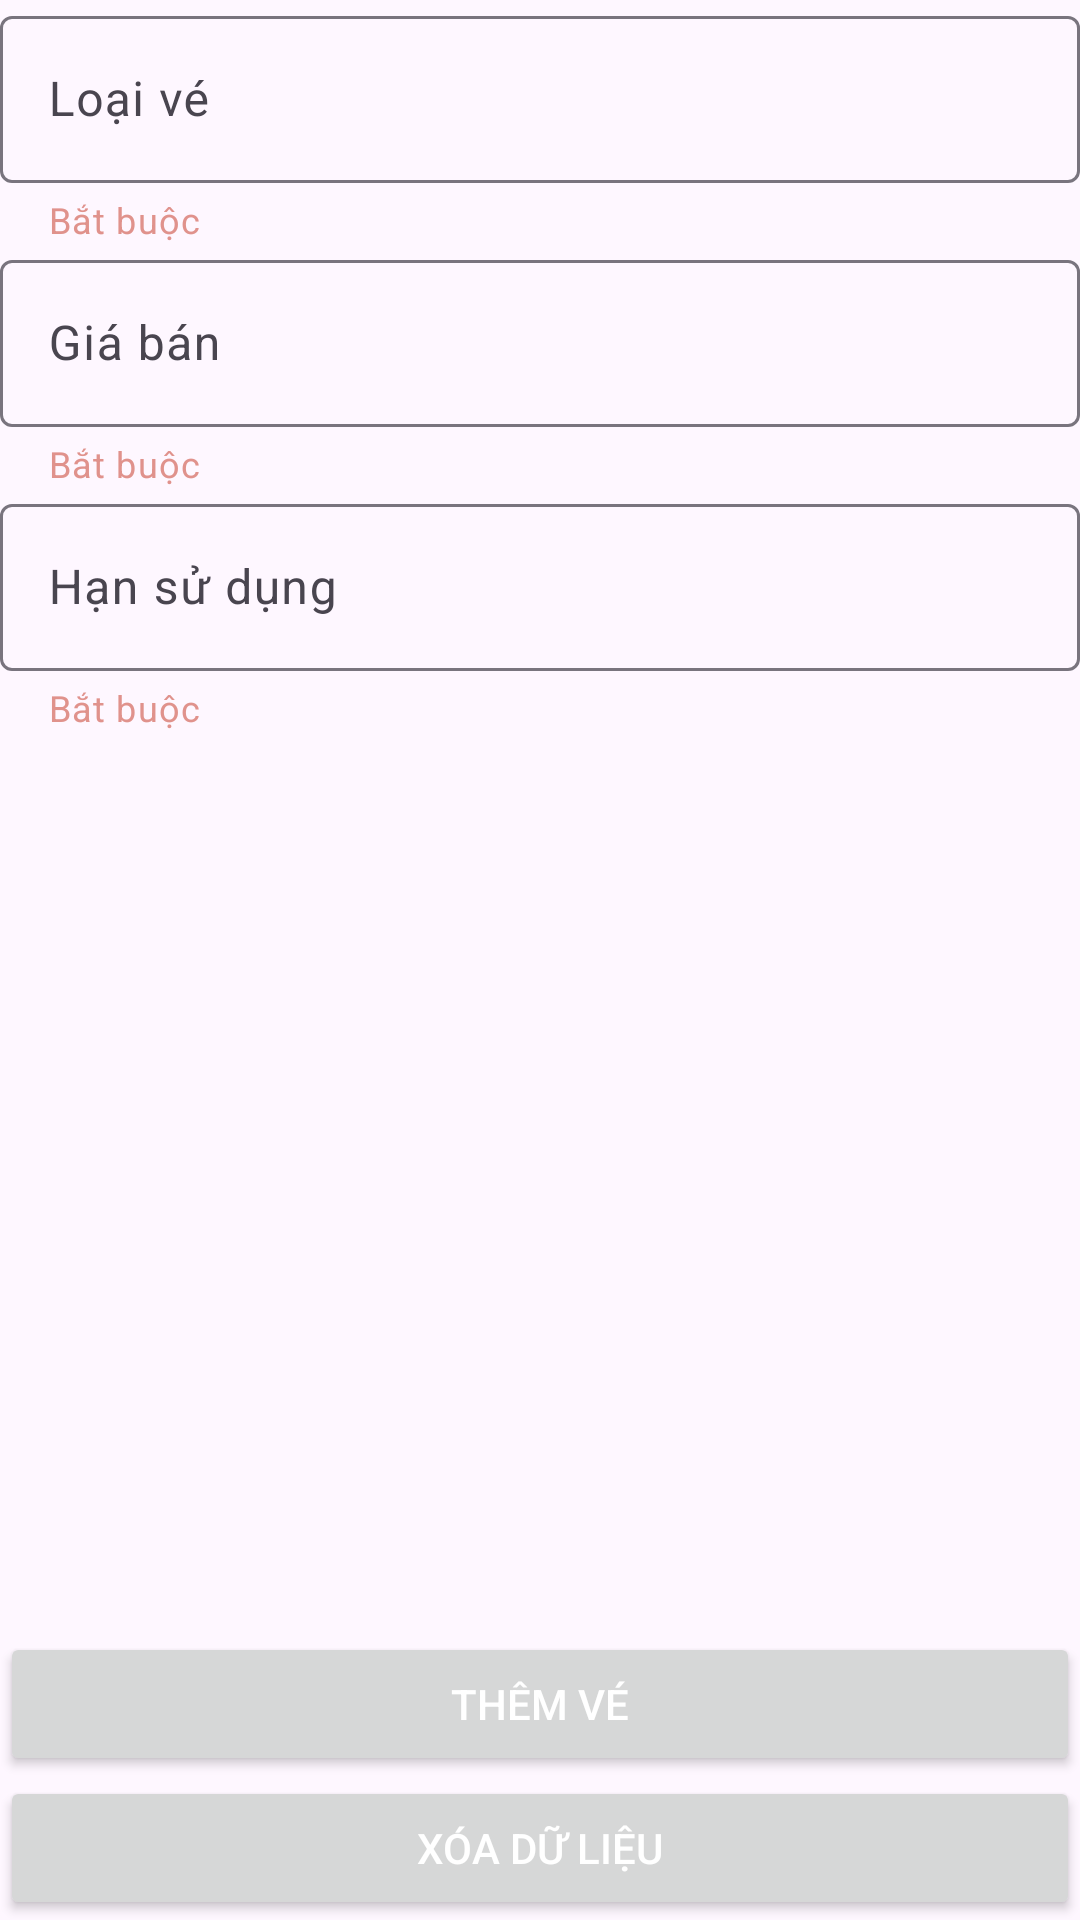

Layout XML and referenced resources for this Android screen:
<!-- AndroidManifest.xml: application theme Base.Theme.QuanLyGuiXe -->
<!-- res/layout/fragment_add_update_ticket.xml -->
<?xml version="1.0" encoding="utf-8"?>
<androidx.constraintlayout.widget.ConstraintLayout xmlns:android="http://schemas.android.com/apk/res/android"
    xmlns:app="http://schemas.android.com/apk/res-auto"
    android:layout_width="match_parent"
    android:layout_height="match_parent">

    <com.google.android.material.textfield.TextInputLayout
        android:id="@+id/text_input_ticket_type"
        android:layout_width="0dp"
        app:helperText="@string/text_required"
        app:helperTextTextColor="@color/color_red"
        android:layout_height="wrap_content"
        android:layout_marginHorizontal="@dimen/dp_10"
        android:layout_marginTop="@dimen/dp_20"
        app:errorEnabled="true"
        app:layout_constraintEnd_toEndOf="parent"
        app:layout_constraintStart_toStartOf="parent"
        app:layout_constraintTop_toTopOf="parent">

        <com.google.android.material.textfield.TextInputEditText
            android:layout_width="match_parent"
            android:layout_height="match_parent"
            android:hint="@string/text_temp_input_ticket_type" />
    </com.google.android.material.textfield.TextInputLayout>

    <com.google.android.material.textfield.TextInputLayout
        android:id="@+id/text_input_ticket_price"
        android:layout_width="0dp"
        android:layout_height="wrap_content"
        app:helperText="@string/text_required"
        app:helperTextTextColor="@color/color_red"
        android:layout_marginTop="@dimen/dp_20"
        app:errorEnabled="true"
        app:layout_constraintEnd_toEndOf="@id/text_input_ticket_type"
        app:layout_constraintStart_toStartOf="@id/text_input_ticket_type"
        app:layout_constraintTop_toBottomOf="@id/text_input_ticket_type">

        <com.google.android.material.textfield.TextInputEditText
            android:layout_width="match_parent"
            android:layout_height="match_parent"
            android:hint="@string/text_temp_input_ticket_price"
            android:inputType="number" />
    </com.google.android.material.textfield.TextInputLayout>

    <com.google.android.material.textfield.TextInputLayout
        android:id="@+id/text_input_ticket_expiration_date"
        android:layout_width="0dp"
        android:layout_height="wrap_content"
        app:helperText="@string/text_required"
        app:helperTextTextColor="@color/color_red"
        android:layout_marginTop="@dimen/dp_20"
        app:errorEnabled="true"
        android:clickable="true"
        app:layout_constraintEnd_toEndOf="@id/text_input_ticket_price"
        app:layout_constraintStart_toStartOf="@id/text_input_ticket_price"
        app:layout_constraintTop_toBottomOf="@id/text_input_ticket_price">

        <com.google.android.material.textfield.TextInputEditText
            android:layout_width="match_parent"
            android:layout_height="match_parent"
            android:hint="@string/text_input_ticket_expiration_date"
            android:focusable="false"
            android:clickable="false"
            android:cursorVisible="false"
            android:focusableInTouchMode="false"/>
    </com.google.android.material.textfield.TextInputLayout>


    <Button
        android:id="@+id/button_add_ticket"
        android:layout_width="0dp"
        android:layout_height="wrap_content"
        android:layout_marginBottom="@dimen/dp_10"
        android:text="@string/text_button_add_ticket"
        android:textColor="@color/white"
        app:layout_constraintBottom_toTopOf="@id/button_clear_all_info"
        app:layout_constraintEnd_toEndOf="@id/text_input_ticket_expiration_date"
        app:layout_constraintStart_toStartOf="@id/text_input_ticket_expiration_date" />

    <Button
        android:id="@+id/button_update_ticket"
        android:layout_width="0dp"
        android:layout_height="wrap_content"
        android:layout_marginBottom="@dimen/dp_10"
        android:text="@string/button_update_ticket"
        android:textColor="@color/white"
        android:visibility="gone"
        app:layout_constraintBottom_toTopOf="@id/button_clear_all_info"
        app:layout_constraintEnd_toEndOf="@id/text_input_ticket_expiration_date"
        app:layout_constraintStart_toStartOf="@id/text_input_ticket_expiration_date" />

    <Button
        android:id="@+id/button_clear_all_info"
        android:layout_width="0dp"
        android:layout_height="wrap_content"
        android:layout_marginBottom="@dimen/dp_20"
        android:text="@string/text_clear_all_info"
        android:textColor="@color/white"
        app:layout_constraintBottom_toBottomOf="parent"
        app:layout_constraintEnd_toEndOf="@id/text_input_ticket_expiration_date"
        app:layout_constraintStart_toStartOf="@id/text_input_ticket_expiration_date" />
</androidx.constraintlayout.widget.ConstraintLayout>
<!-- resources referenced by this layout -->
<resources>
  <color name="color_red">#E0928C</color>
  <color name="white">#FFFFFFFF</color>
  <string name="button_update_ticket">Sửa vé</string>
  <string name="text_button_add_ticket">Thêm vé</string>
  <string name="text_clear_all_info">Xóa dữ liệu</string>
  <string name="text_input_ticket_expiration_date">Hạn sử dụng</string>
  <string name="text_required">Bắt buộc</string>
  <string name="text_temp_input_ticket_price">Giá bán</string>
  <string name="text_temp_input_ticket_type">Loại vé</string>
  <style name="Base.Theme.QuanLyGuiXe" parent="Theme.Material3.DayNight.NoActionBar">
          
          
          
          <item name="colorPrimary">@color/purple_200</item>
          <item name="colorPrimaryVariant">@color/purple_700</item>
          <item name="colorOnPrimary">@color/purple_200</item>
          
          <item name="colorSecondary">@color/teal_200</item>
          <item name="colorSecondaryVariant">@color/teal_700</item>
          <item name="colorOnSecondary">@color/black</item>
          
          <item name="android:statusBarColor">?attr/colorPrimaryVariant</item>
          <item name="android:windowFullscreen">true</item>
          
      </style>
  <color name="purple_200">#FFBB86FC</color>
  <color name="purple_700">#B99FF2</color>
  <color name="teal_200">#B1EDE7</color>
  <color name="teal_700">#B3F2F2</color>
  <color name="black">#525050</color>
</resources>
